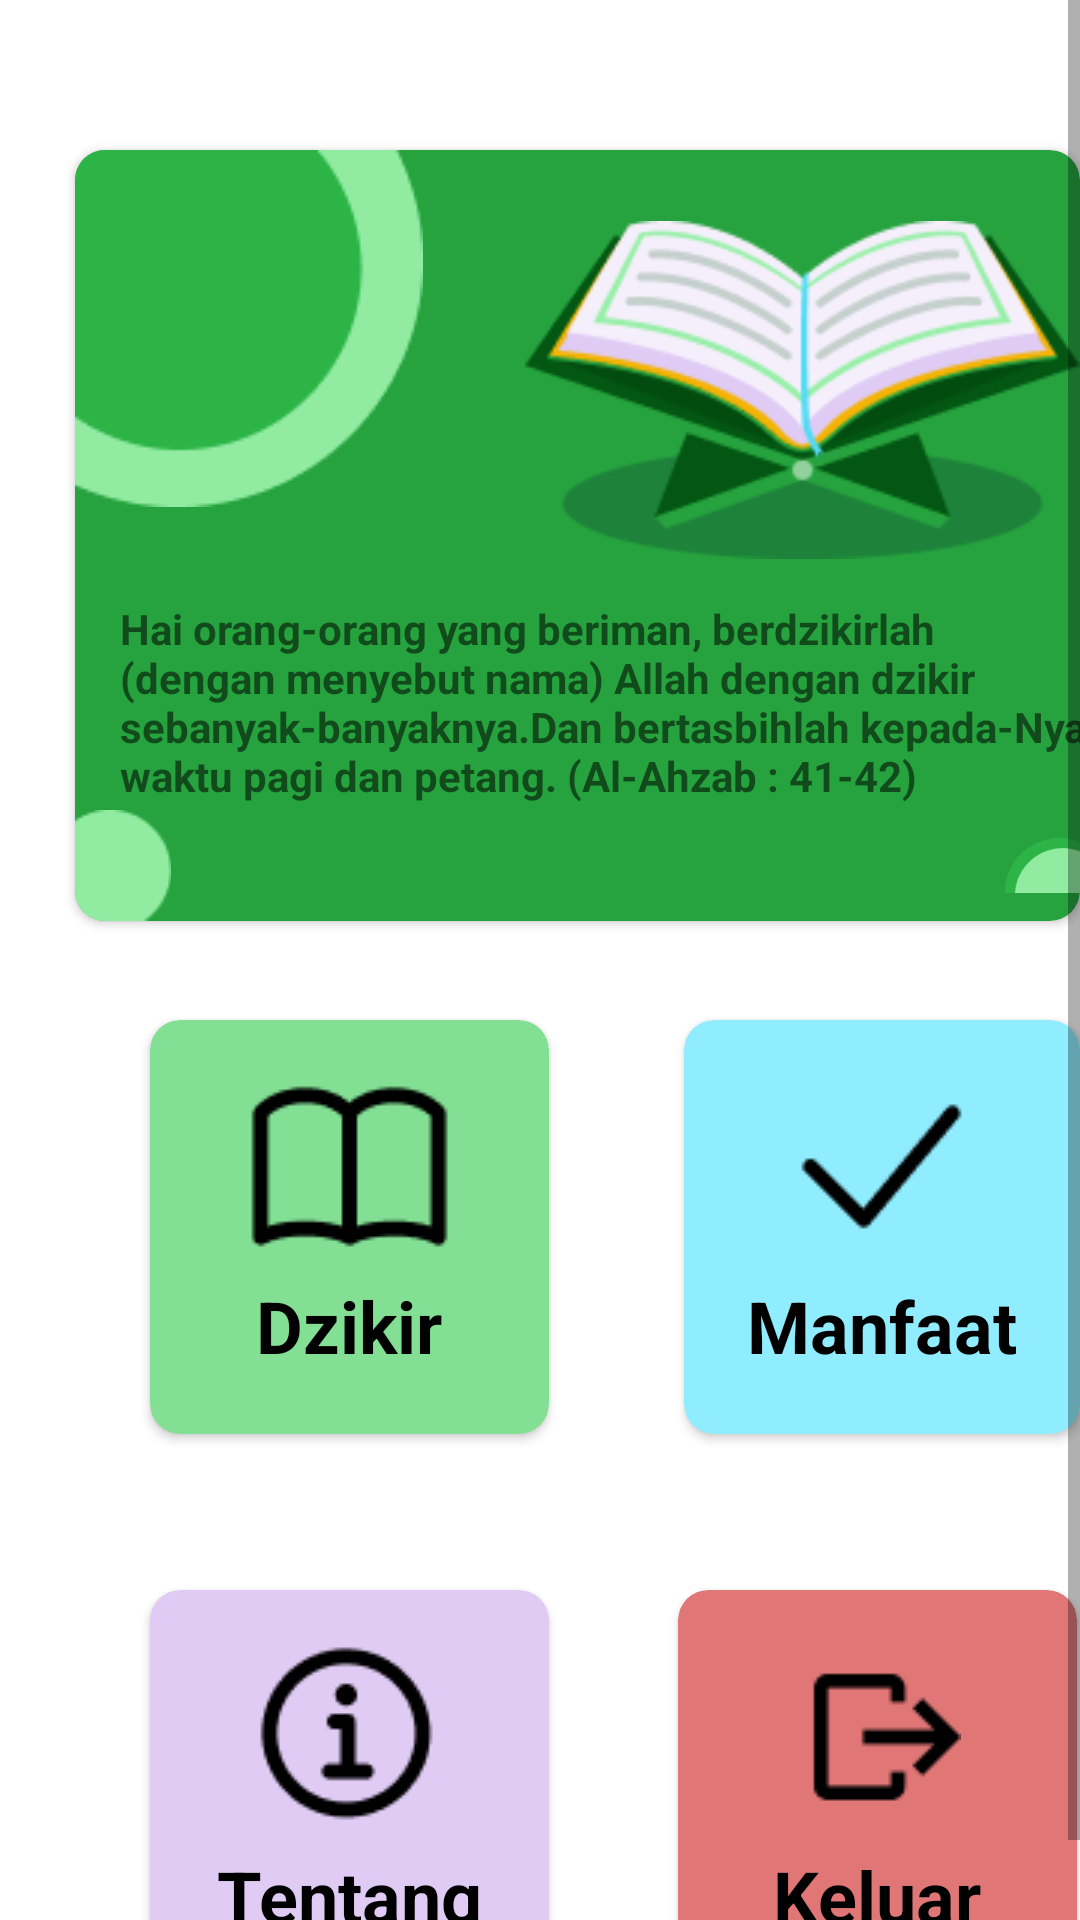

Reconstruct the res/layout file that produces this screen, plus the resources it refers to.
<!-- AndroidManifest.xml: application theme Theme.AlMatsurat -->
<!-- res/layout/activity_main.xml -->
<?xml version="1.0" encoding="utf-8"?>
<ScrollView xmlns:android="http://schemas.android.com/apk/res/android"
    xmlns:app="http://schemas.android.com/apk/res-auto"
    xmlns:tools="http://schemas.android.com/tools"
    android:layout_width="match_parent"
    android:layout_height="match_parent"
    tools:context=".MainActivity">

    <RelativeLayout
        android:layout_width="match_parent"
        android:layout_height="match_parent">

        <androidx.cardview.widget.CardView
            android:id="@+id/header"
            android:layout_width="361dp"
            android:layout_height="257dp"
            android:layout_alignParentLeft="true"
            android:layout_marginLeft="25dp"
            android:layout_alignParentTop="true"
            android:layout_marginTop="50dp"
            android:backgroundTint="#26A33E"
            app:cardCornerRadius="10dp">


            <TextView
                android:id="@+id/textView"
                android:layout_width="338dp"
                android:layout_height="wrap_content"
                android:layout_alignParentLeft="true"
                android:layout_alignParentTop="true"
                android:layout_marginLeft="15dp"
                android:layout_marginTop="150dp"
                android:textStyle="bold"
                android:text="@string/hai_orang_o" />

            <ImageView
                android:id="@+id/imageView"
                android:layout_width="wrap_content"
                android:layout_height="wrap_content"
                android:layout_alignParentLeft="true"
                android:layout_alignParentTop="true"
                android:layout_marginLeft="150dp"
                android:layout_marginTop="20dp"
                app:srcCompat="@drawable/quran" />

            <ImageView
                android:id="@+id/imageView2"
                android:layout_width="wrap_content"
                android:layout_height="wrap_content"
                app:srcCompat="@drawable/ic_1" />

            <ImageView
                android:id="@+id/imageView3"
                android:layout_width="wrap_content"
                android:layout_height="wrap_content"
                android:layout_marginLeft="310dp"
                android:layout_marginTop="220dp"
                app:srcCompat="@drawable/ic_2" />

            <ImageView
                android:id="@+id/imageView4"
                android:layout_width="wrap_content"
                android:layout_height="wrap_content"
                android:layout_marginLeft="-3dp"
                android:layout_marginTop="220dp"
                app:srcCompat="@drawable/ic_3" />
        </androidx.cardview.widget.CardView>

        <androidx.cardview.widget.CardView
            android:id="@+id/dzikir"
            android:layout_width="133dp"
            android:layout_height="138dp"
            android:layout_alignParentLeft="true"
            android:layout_marginLeft="50dp"
            android:layout_alignParentTop="true"
            android:layout_marginTop="340dp"
            android:backgroundTint="#82DF93"
            app:cardCornerRadius="10dp">

            <TextView
                android:layout_width="wrap_content"
                android:layout_height="wrap_content"
                android:layout_gravity="bottom|center"
                android:gravity="bottom|center"
                android:layout_marginBottom="20dp"
                android:text="Dzikir"
                android:textAlignment="center"
                android:textColor="@android:color/black"
                android:textStyle="bold"
                android:textSize="24dp" />

            <ImageView
                android:id="@+id/imageView5"
                android:layout_width="wrap_content"
                android:layout_height="wrap_content"
                android:layout_gravity="center"
                android:gravity="center"
                android:layout_marginBottom="20dp"
                app:srcCompat="@drawable/zkr_ic" />

        </androidx.cardview.widget.CardView>

        <androidx.cardview.widget.CardView
            android:id="@+id/manfaat"
            android:layout_width="133dp"
            android:layout_height="138dp"
            android:layout_alignParentLeft="true"
            android:layout_marginLeft="228dp"
            android:layout_alignParentTop="true"
            android:layout_marginTop="340dp"
            android:backgroundTint="#90ECFF"
            app:cardCornerRadius="10dp">

            <TextView
                android:layout_width="wrap_content"
                android:layout_height="wrap_content"
                android:layout_gravity="bottom|center"
                android:gravity="bottom|center"
                android:layout_marginBottom="20dp"
                android:text="Manfaat"
                android:textAlignment="center"
                android:textColor="@android:color/black"
                android:textStyle="bold"
                android:textSize="24dp" />

            <ImageView
                android:id="@+id/imageView6"
                android:layout_width="wrap_content"
                android:layout_height="wrap_content"
                android:layout_gravity="center"
                android:gravity="center"
                android:layout_marginBottom="20dp"
                app:srcCompat="@drawable/man_ic" />

        </androidx.cardview.widget.CardView>

        <androidx.cardview.widget.CardView
            android:id="@+id/tentang"
            android:layout_width="133dp"
            android:layout_height="138dp"
            android:layout_alignParentLeft="true"
            android:layout_marginLeft="50dp"
            android:layout_alignParentTop="true"
            android:layout_marginTop="530dp"
            android:backgroundTint="#DFCBF4"
            app:cardCornerRadius="10dp">

            <TextView
                android:layout_width="wrap_content"
                android:layout_height="wrap_content"
                android:layout_gravity="bottom|center"
                android:gravity="bottom|center"
                android:layout_marginBottom="20dp"
                android:text="Tentang"
                android:textAlignment="center"
                android:textColor="@android:color/black"
                android:textStyle="bold"
                android:textSize="24dp" />

            <ImageView
                android:id="@+id/imageView7"
                android:layout_width="wrap_content"
                android:layout_height="wrap_content"
                android:layout_gravity="center"
                android:gravity="center"
                android:layout_marginBottom="20dp"
                app:srcCompat="@drawable/abt_ic" />

        </androidx.cardview.widget.CardView>

        <androidx.cardview.widget.CardView
            android:id="@+id/keluar"
            android:layout_width="133dp"
            android:layout_height="138dp"
            android:layout_alignParentLeft="true"
            android:layout_marginLeft="226dp"
            android:layout_alignParentTop="true"
            android:layout_marginTop="530dp"
            android:backgroundTint="#E07676"
            app:cardCornerRadius="10dp">

            <TextView
                android:layout_width="wrap_content"
                android:layout_height="wrap_content"
                android:layout_gravity="bottom|center"
                android:gravity="bottom|center"
                android:text="Keluar"
                android:textAlignment="center"
                android:layout_marginBottom="20dp"
                android:textColor="@android:color/black"
                android:textStyle="bold"
                android:textSize="24dp" />

            <ImageView
                android:id="@+id/imageView8"
                android:layout_width="wrap_content"
                android:layout_height="wrap_content"
                android:layout_gravity="center"
                android:gravity="center"
                android:layout_marginBottom="20dp"
                app:srcCompat="@drawable/out_ic" />

        </androidx.cardview.widget.CardView>

    </RelativeLayout>

</ScrollView>
<!-- resources referenced by this layout -->
<resources>
  <!-- drawable abt_ic: png bitmap (drawable-v24, 1076 bytes) -->
  <!-- drawable ic_1: png bitmap (drawable-v24, 2061 bytes) -->
  <!-- drawable ic_2: png bitmap (drawable-v24, 1274 bytes) -->
  <!-- drawable ic_3: png bitmap (drawable-v24, 570 bytes) -->
  <!-- drawable man_ic: png bitmap (drawable-v24, 470 bytes) -->
  <!-- drawable out_ic: png bitmap (drawable-v24, 542 bytes) -->
  <!-- drawable quran: png bitmap (drawable-v24, 12489 bytes) -->
  <!-- drawable zkr_ic: png bitmap (drawable-v24, 764 bytes) -->
  <string name="hai_orang_o">
          Hai orang-orang yang beriman, berdzikirlah (dengan menyebut nama) Allah dengan dzikir sebanyak-banyaknya.Dan bertasbihlah kepada-Nya di waktu pagi dan petang.
          (Al-Ahzab : 41-42)
      </string>
  <style name="Theme.AlMatsurat" parent="Theme.MaterialComponents.DayNight.DarkActionBar">
          
          <item name="colorPrimary">@color/top</item>
          <item name="colorPrimaryVariant">@color/top</item>
          <item name="colorOnPrimary">@color/white</item>
          
          <item name="colorSecondary">@color/teal_200</item>
          <item name="colorSecondaryVariant">@color/teal_700</item>
          <item name="colorOnSecondary">@color/black</item>
          
          <item name="android:statusBarColor" tools:targetApi="l">?attr/colorPrimaryVariant</item>
          
      </style>
  <color name="top">#26A33E</color>
  <color name="white">#FFFFFFFF</color>
  <color name="teal_200">#FF03DAC5</color>
  <color name="teal_700">#FF018786</color>
  <color name="black">#FF000000</color>
</resources>
